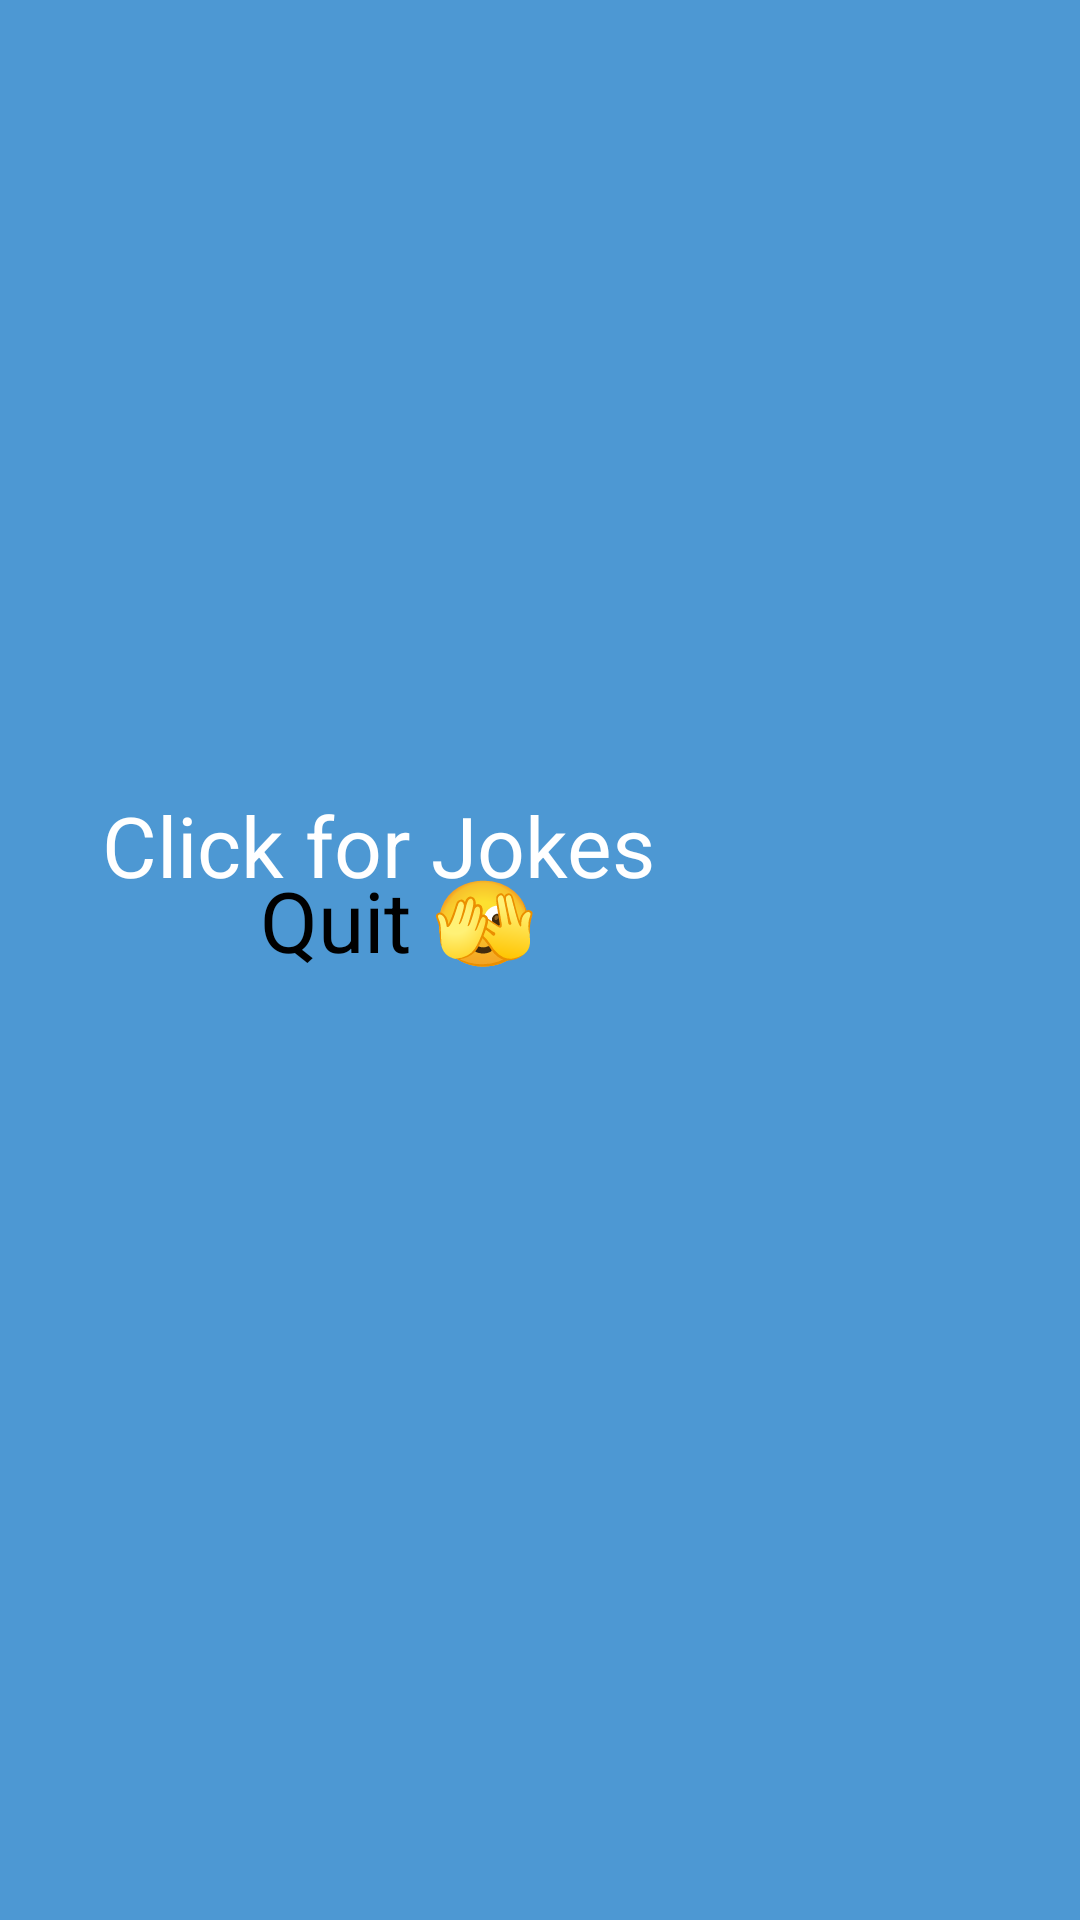

This screen was rendered from an Android layout file. Write that file and the resources it references.
<!-- AndroidManifest.xml: application theme Theme.Jokes -->
<!-- res/layout/activity_main2.xml -->
<?xml version="1.0" encoding="utf-8"?>
<androidx.constraintlayout.widget.ConstraintLayout xmlns:android="http://schemas.android.com/apk/res/android"
    xmlns:app="http://schemas.android.com/apk/res-auto"
    xmlns:tools="http://schemas.android.com/tools"
    android:layout_width="match_parent"
    android:layout_height="match_parent"
    android:background="#4D98D3"
    tools:context=".MainActivity2">

    <ImageView
        android:id="@+id/imageView2"
        android:layout_width="match_parent"
        android:layout_height="415dp"
        android:layout_marginTop="-200dp"
        app:layout_constraintBottom_toBottomOf="parent"
        app:layout_constraintEnd_toEndOf="parent"
        app:layout_constraintHorizontal_bias="1.0"
        app:layout_constraintStart_toStartOf="parent"
        app:layout_constraintTop_toTopOf="parent"
        app:layout_constraintVertical_bias="0.0"
        app:srcCompat="@drawable/logo" />

    <ImageView
        android:id="@+id/imageView3"
        android:layout_width="match_parent"
        android:layout_height="538dp"
        android:layout_marginBottom="-270dp"

        app:layout_constraintBottom_toBottomOf="parent"
        app:layout_constraintEnd_toEndOf="parent"
        app:layout_constraintHorizontal_bias="0.0"
        app:layout_constraintStart_toStartOf="parent"
        app:srcCompat="@drawable/logo" />

    <Button
        android:id="@+id/entry"
        android:layout_width="292dp"
        android:layout_height="69dp"
        android:layout_marginTop="8dp"

        android:drawableTint="#BF2020"
        android:text="Click for Jokes"
        android:textColor="#FFFFFF"
        android:textColorHighlight="#CF2C2C"
        android:textColorHint="#D52626"
        android:textColorLink="#BF1E1E"
        android:textSize="28dp"
        app:iconTint="#DD3535"
        app:layout_constraintBottom_toTopOf="@+id/imageView3"
        app:layout_constraintEnd_toEndOf="parent"
        app:layout_constraintStart_toStartOf="parent"
        app:layout_constraintTop_toBottomOf="@+id/imageView2" />

    <Button
        android:id="@+id/quit"
        android:layout_width="187dp"
        android:layout_height="64dp"
        android:layout_marginBottom="288dp"
        android:text="Quit 🫣"
        android:textSize="28dp"
        app:layout_constraintBottom_toBottomOf="parent"
        app:layout_constraintEnd_toEndOf="parent"
        app:layout_constraintStart_toStartOf="parent" />
</androidx.constraintlayout.widget.ConstraintLayout>
<!-- resources referenced by this layout -->
<resources>
  <!-- drawable logo: png bitmap (drawable, 30002 bytes) -->
  <style name="Theme.Jokes" parent="Base.Theme.Jokes">
          
          <item name="android:navigationBarColor">@android:color/transparent</item>
          <item name="android:statusBarColor">@android:color/transparent</item>
          <item name="android:windowLightStatusBar">?attr/isLightTheme</item>
      </style>
</resources>
